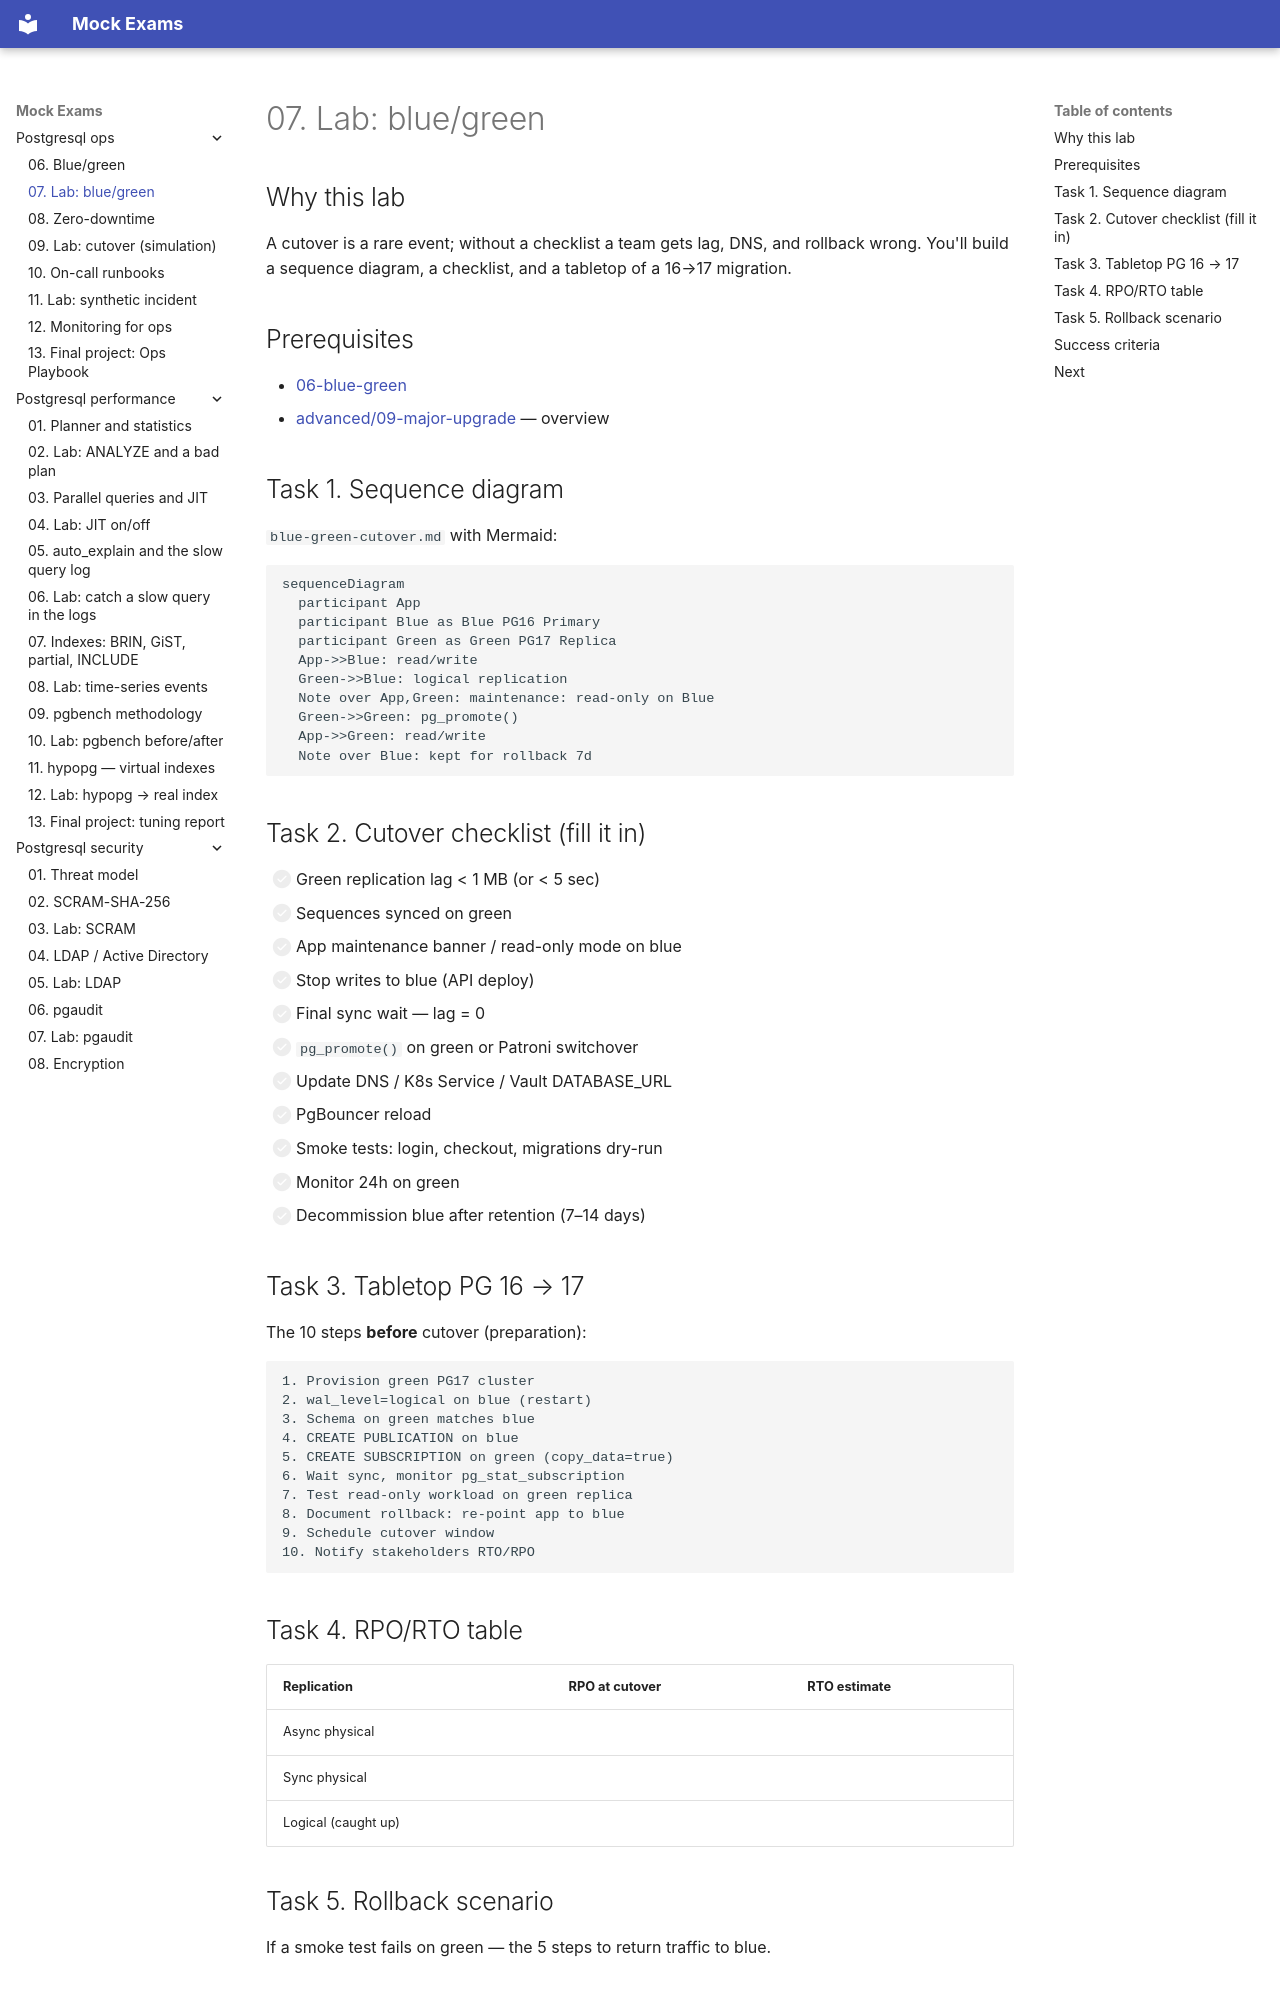

repository: FedorArbuzov/mock-exams · page: postgresql-ops/07-lab-blue-green/index.html · generator: mkdocs

# 07. Lab: blue/green

## Why this lab

A cutover is a rare event; without a checklist a team gets lag, DNS, and rollback wrong. You'll build a sequence diagram, a checklist, and a tabletop of a 16→17 migration.

## Prerequisites

- [06-blue-green](06-blue-green.md)
- [advanced/09-major-upgrade](../postgresql-advanced/09-major-upgrade.md) — overview

## Task 1. Sequence diagram

`blue-green-cutover.md` with Mermaid:

```mermaid
sequenceDiagram
  participant App
  participant Blue as Blue PG16 Primary
  participant Green as Green PG17 Replica
  App->>Blue: read/write
  Green->>Blue: logical replication
  Note over App,Green: maintenance: read-only on Blue
  Green->>Green: pg_promote()
  App->>Green: read/write
  Note over Blue: kept for rollback 7d
```

## Task 2. Cutover checklist (fill it in)

- [ ] Green replication lag < 1 MB (or < 5 sec)
- [ ] Sequences synced on green
- [ ] App maintenance banner / read-only mode on blue
- [ ] Stop writes to blue (API deploy)
- [ ] Final sync wait — lag = 0
- [ ] `pg_promote()` on green or Patroni switchover
- [ ] Update DNS / K8s Service / Vault DATABASE_URL
- [ ] PgBouncer reload
- [ ] Smoke tests: login, checkout, migrations dry-run
- [ ] Monitor 24h on green
- [ ] Decommission blue after retention (7–14 days)

## Task 3. Tabletop PG 16 → 17

The 10 steps **before** cutover (preparation):

```text
1. Provision green PG17 cluster
2. wal_level=logical on blue (restart)
3. Schema on green matches blue
4. CREATE PUBLICATION on blue
5. CREATE SUBSCRIPTION on green (copy_data=true)
6. Wait sync, monitor pg_stat_subscription
7. Test read-only workload on green replica
8. Document rollback: re-point app to blue
9. Schedule cutover window
10. Notify stakeholders RTO/RPO
```
